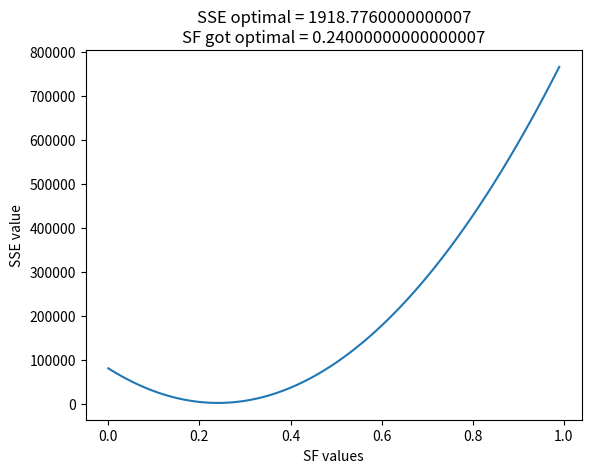

This chart was generated by the following Python code:
import numpy as np
import pandas as pd
import matplotlib.pyplot as plt

pd.options.display.width = None
pd.options.display.max_rows = None
pd.options.display.float_format = '{:.2f}'.format

df = pd.DataFrame()

df['year'] = [i for i in range(2010, 2022)]
df['income'] = [102, 222, 322, 123, 234, 455, 554, 433, 234, 345, 234, 444]
df['consum'] = [73, 166, 229, 89, 187, 330, 424, 310, 188, 274, 200, 351]

sf = 0
x_axis = []
sse = []

while sf <= 1:
    df['consum_sim'] = (1 - sf) * df['income']
    df['error'] = df['consum'] - df['consum_sim']
    df['sqr_err'] = np.power(df['error'], 2)
    x_axis.append(sf)
    sse.append(np.sum(df['sqr_err']))
    df.drop(['consum_sim', 'error', 'sqr_err'], axis=1)
    sf += 0.01

opt_error = np.min(sse)
sf_optimal = x_axis[sse.index(opt_error)]

print('Optimal values of SSE = {}'.format(opt_error))
print('Optimal values of SF that got optimal SSE = {}'.format(sf_optimal))

plt.plot(x_axis, sse)
plt.xlabel('SF values')
plt.ylabel('SSE value')
plt.title('SSE optimal = ' + str(opt_error) + '\nSF got optimal = ' + str(sf_optimal))
plt.show()
